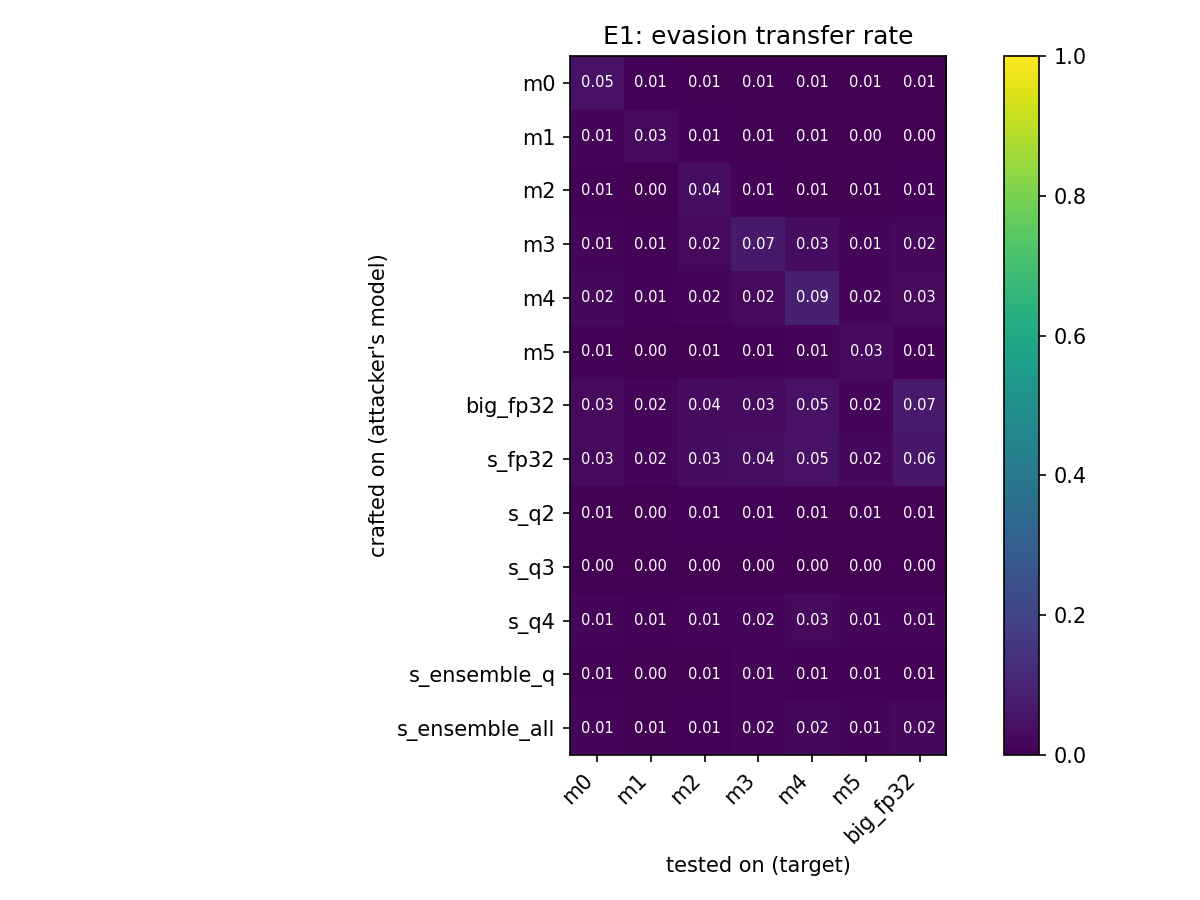

The table this chart was drawn from, first rows:
crafted_on, m0, m1, m2, m3, m4, m5, big_fp32, pool_mean, evades_ALL_pool
m0, 0.047, 0.01, 0.005, 0.007, 0.007, 0.006, 0.007, 0.014, 0.0
m1, 0.014, 0.025, 0.008, 0.006, 0.005, 0.002, 0.002, 0.01, 0.0
m2, 0.008, 0.003, 0.037, 0.01, 0.005, 0.006, 0.008, 0.012, 0.0
m3, 0.015, 0.011, 0.024, 0.069, 0.033, 0.015, 0.022, 0.028, 0.0
m4, 0.023, 0.011, 0.017, 0.024, 0.088, 0.017, 0.025, 0.03, 0.0
m5, 0.01, 0.002, 0.007, 0.01, 0.012, 0.031, 0.009, 0.012, 0.0
big_fp32, 0.027, 0.018, 0.035, 0.03, 0.049, 0.019, 0.074, 0.03, 0.0
s_fp32, 0.027, 0.018, 0.032, 0.039, 0.05, 0.023, 0.061, 0.031, 0.0
s_q2, 0.006, 0.003, 0.011, 0.01, 0.006, 0.005, 0.007, 0.007, 0.0
s_q3, 0.002, 0.001, 0.001, 0.0, 0.0, 0.002, 0.001, 0.001, 0.0
s_q4, 0.015, 0.009, 0.012, 0.018, 0.026, 0.013, 0.015, 0.015, 0.0
s_ensemble_q, 0.009, 0.003, 0.006, 0.012, 0.01, 0.008, 0.008, 0.008, 0.0
s_ensemble_all, 0.012, 0.006, 0.011, 0.016, 0.021, 0.012, 0.021, 0.013, 0.0
